Run: headless pygame with SDL's dummy video driver; simulated clock (each Clock.tick advances the game by its frame time, no real sleeping); random seed 0; keys injected as events and as key.get_pressed() state; no mouse input.
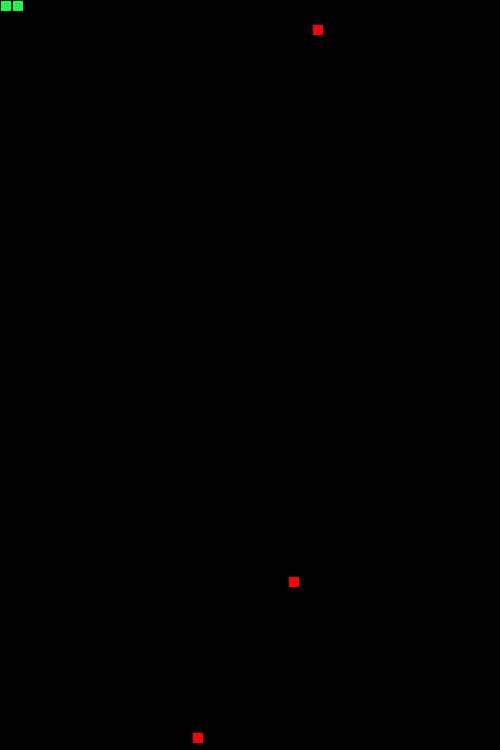
Frame 1 of 4 · flips 1–60 · no input
Frame 2 of 4 · flips 61–180 · tapped SPACE, RETURN · held RIGHT (→), D · screen unchanged from frame 1, image omitted
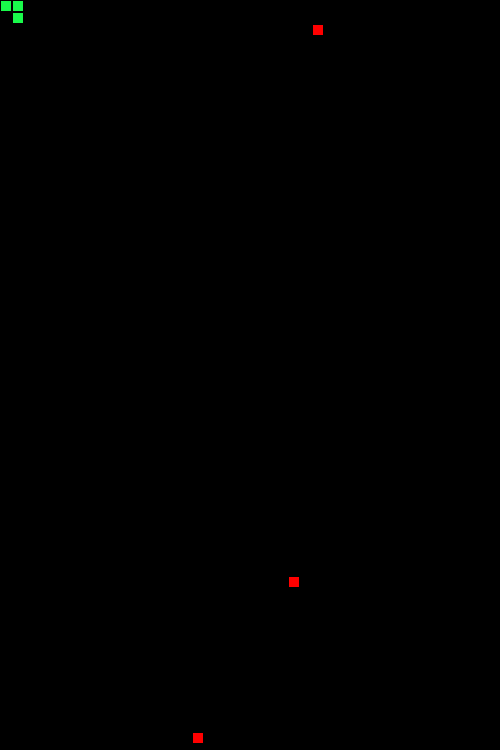
Frame 3 of 4 · flips 181–300 · held DOWN (↓), S
Frame 4 of 4 · flips 301–420 · held LEFT (←), A, UP (↑), W · screen unchanged from frame 3, image omitted

The pygame program that drew these frames:

import pygame
import math
import random
import time
screenX = 500
screenY = 750

screenX = math.floor(screenX / 10) * 10
screenY = math.floor(screenY / 10) * 10

pixelsPerSquare = 12
filledPixels = 10

maxX = math.floor(screenX / pixelsPerSquare) - 1
maxY = math.floor(screenY / pixelsPerSquare) - 1

screen = pygame.display.set_mode((screenX, screenY))
pygame.display.flip()

pygame.display.set_caption("Snake")


def drawApples(surface, apples: list[tuple[int, int]]):
    colour = (255,0,0)
    for apple in apples: 
        [x, y] = apple
        shape = pygame.Rect(x*pixelsPerSquare+1, y*pixelsPerSquare+1, filledPixels, filledPixels)
        pygame.draw.rect(surface, colour, shape)
def drawSnake(surface, snake: list[tuple[int, int]]):
    colour = (25,250,75)
    for segment in snake: 
        [x, y] = segment
        shape = pygame.Rect(x*pixelsPerSquare+1, y*pixelsPerSquare+1, filledPixels, filledPixels)
        pygame.draw.rect(surface, colour, shape)

def moveSnake(snake: list[tuple[int, int]], direction: str, desiredLength: int):
    oldSnake = snake
    if (len(snake) >= desiredLength):
        oldSnake = snake[0:-1]
    first = snake[0]
    first = snake[0]
    if (direction == "r"):
        snake = [(snake[0][0]+1, snake[0][1]), *oldSnake]
    elif (direction == "s"):
        snake = [(snake[0][0], snake[0][1]+1), *oldSnake]
    elif (direction == "l"):
        snake = [(snake[0][0]-1, snake[0][1]), *oldSnake]
    elif (direction == "u"):
        snake = [(first[0], first[1]-1), *oldSnake]
    else:
        snake = [(first[0]+1, first[1]), *oldSnake]
    return snake

def makeApple(avoid: list[tuple[int, int]]) -> bool | tuple[int, int]:
    guess = (random.randint(0, maxX), random.randint(0, maxY))
    i=0
    while pointsColliding(avoid, guess):
        i += 1
        if i >= 1000:
            return False
        guess = (random.randint(0, maxX), random.randint(0, maxY))
    return guess

def pointsColliding(points: list[tuple[int, int]], point: tuple[int, int]): return point in points



running = True
apples: list[tuple[int, int]] = []
snake: list[tuple[int, int]] = [(0, 0)]
desiredAppleAmount = 3
dir = ""
desiredSnakeLength = 5
moveDelay = time.time()
while running:
    for i in range(len(apples)):
        apple = apples[i]
        if (pointsColliding(snake, apple)): 
            apples[i] = makeApple(snake + apples)
            desiredSnakeLength += 1
    
    while len(apples) < desiredAppleAmount:
        apple = makeApple(apples + snake)
        if apple: apples.append(apple)
    for event in pygame.event.get():
        if event.type == pygame.QUIT:
            running = False
        elif event.type == pygame.KEYDOWN:
            dir = event.key
            if (dir == 115): dir = "s"
            elif (dir == 119): dir = "u"
            elif (dir == 97): dir = "l"
            elif (dir == 100): dir = "r"
    if (time.time() > moveDelay):
        snake = moveSnake(snake, dir, desiredSnakeLength)
        moveDelay += 0.1
    screen.fill((0, 0, 0))
    drawApples(screen, apples)
    drawSnake(screen, snake)
    pygame.display.flip()
    if snake[0][0] < 0 or snake[0][1] < 0 or snake[0][0] > maxX or snake[0][1] > maxY:
        running = False
    for segment in snake[1:]:
        if (segment == snake[0]):
            running = False
